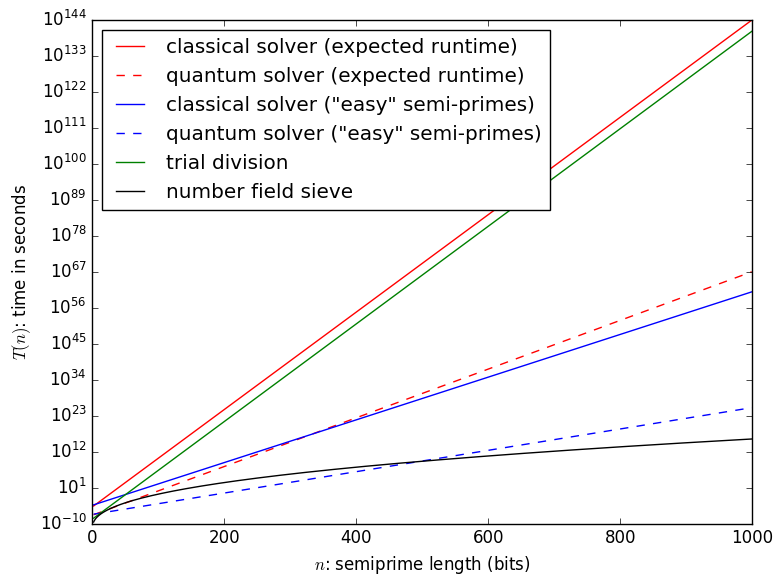

Reproduce this figure in Python.
#/usr/bin/env python3

from collections import defaultdict
import math
import matplotlib.pyplot as plt
import matplotlib as mpl

mpl.style.use('classic')

# upper bound on the number of operations per second for the SAT solver
OP_SEC = 10**10

def quantum_speedup(t):
    '''Expected quantum speedup, given classical runtime t.
    Assumptions:
     - classical method achieved the upper bound on operations/sec
     - full computation benefits from quadratic speedup
     - quantum computer has same clock speed as the classical computer
    '''
    ops = t * OP_SEC
    qops = math.sqrt(ops)
    qt = qops / OP_SEC
    return qt

def plot():
    domain = range(2, 1000)
    xs = list(domain)

    # expected runtime
    def sat_runtime(n):
        return 2**(.495*n - 16.4)
    exp = list(map(sat_runtime, domain))
    plt.plot(xs, exp, 'r', label='classical solver (expected runtime)',)
    
    # expected runtime (quantum speedup)
    qexp = list(map(quantum_speedup, exp))
    plt.plot(xs, qexp, 'r--', label='quantum solver (expected runtime)')
    
    # 1/10000 expected runtime
    def sat_min_min(n):
        return 2**(.217*n - 14.7)
    pr_exp = list(map(sat_min_min, domain))
    plt.plot(xs, pr_exp, 'b', label='classical solver ("easy" semi-primes)')

    # 1/10000 expected runtime (quantum speedup)
    pr_qexp = list(map(quantum_speedup, pr_exp))
    plt.plot(xs, pr_qexp, 'b--', label='quantum solver ("easy" semi-primes)')

    # trial division (experimental)
    def trialdiv_runtime(n):
        return 2**(.496*n - 28.8)
    td = list(map(trialdiv_runtime, domain))
    plt.plot(xs, td, 'g', label='trial division')

    # Number Field Sieve
    def nfs_runtime(n):
        '''L_n[1/3, (64/9)^1/3 + o(1)]'''
        x = (64.0/9.0)**(1/3)
        ln = n / math.log2(math.e)
        lln = math.log(ln)
        ops = math.exp(x * ln**(1/3) * lln**(2/3))
        return ops / OP_SEC;
    nfs = list(map(nfs_runtime, domain))
    plt.plot(xs, nfs, 'k', label='number field sieve')

    plt.yscale('log')
    plt.xlabel('$n$: semiprime length (bits)')
    plt.ylabel('$T(n)$: time in seconds')
    #plt.ylim(top=10.0**18.0)
    plt.legend(loc='best')
    plt.tight_layout()
    plt.savefig('combined.pdf');

def main():
    plot()

if __name__ == '__main__':
    main()

